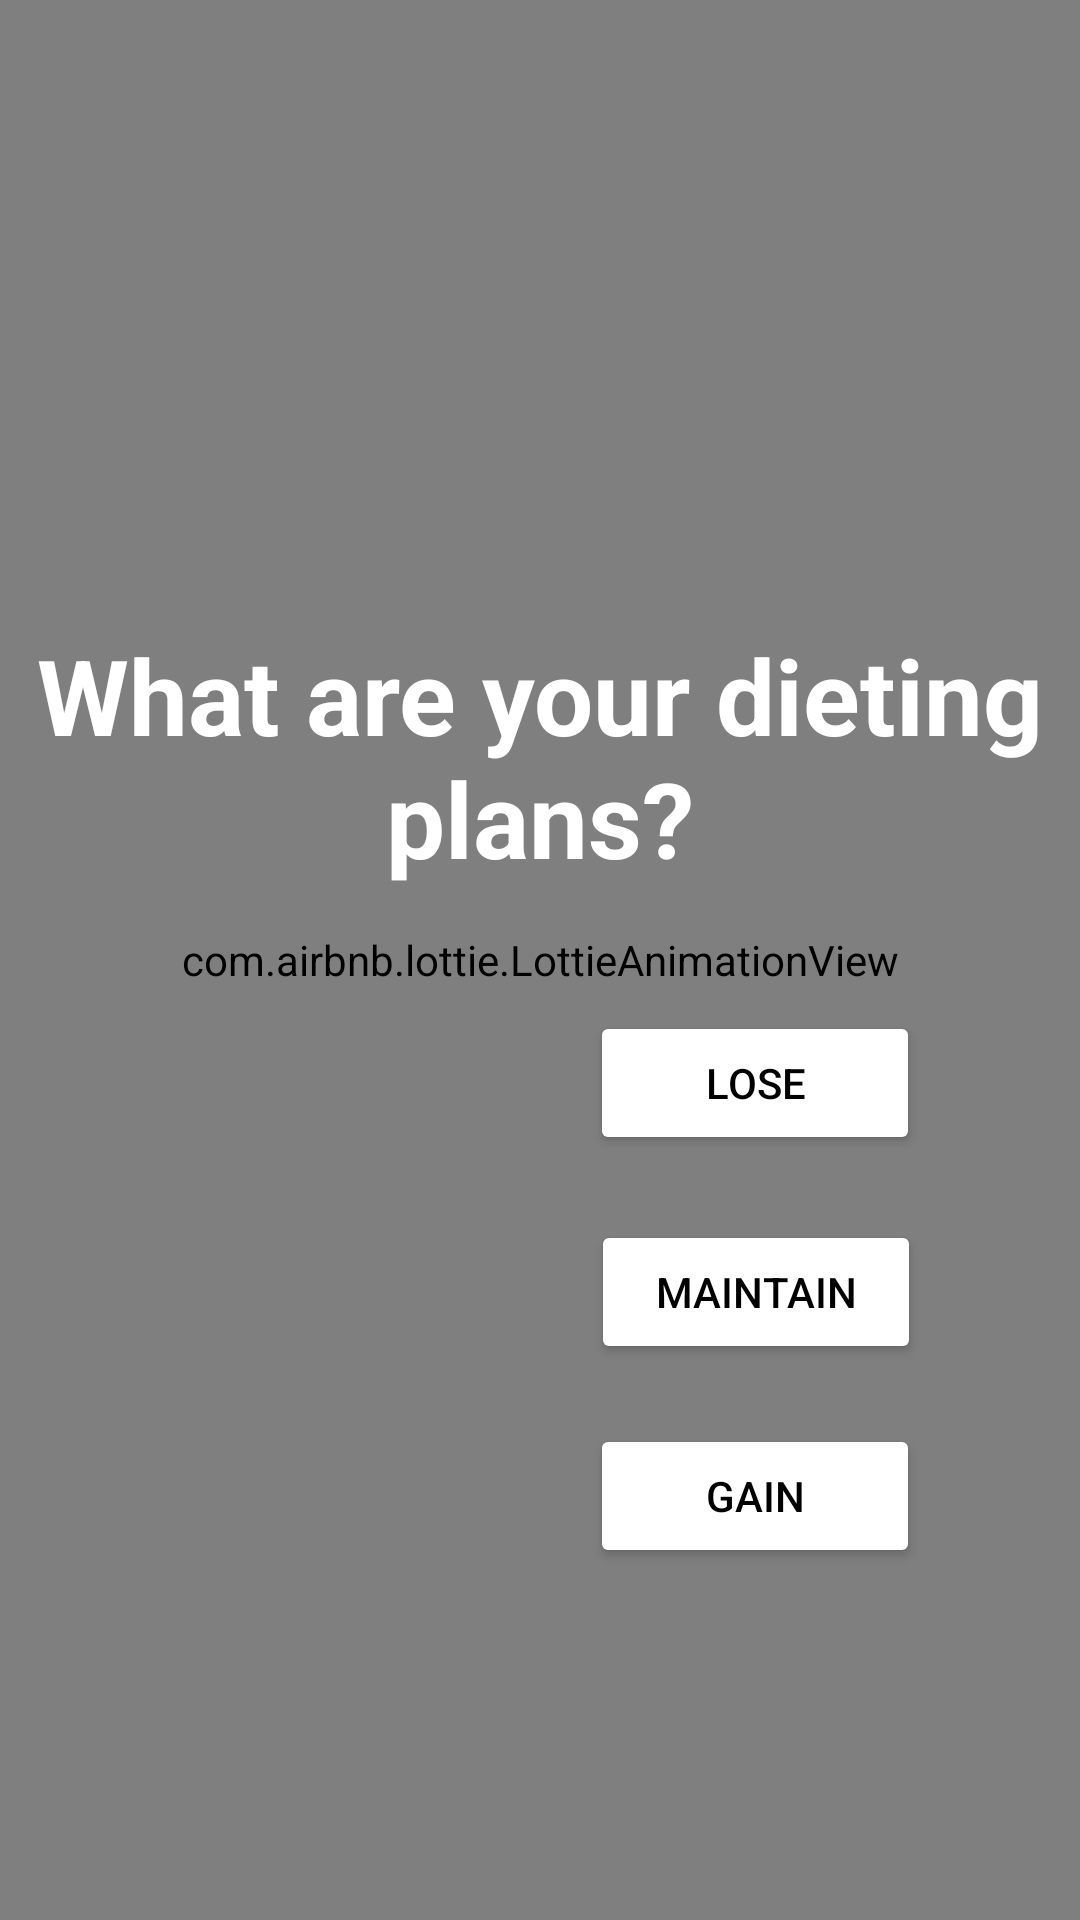

This screen was rendered from an Android layout file. Write that file and the resources it references.
<!-- AndroidManifest.xml: application theme Theme.Fta -->
<!-- res/layout/activity_diet.xml -->
<?xml version="1.0" encoding="utf-8"?>
<androidx.constraintlayout.widget.ConstraintLayout
    xmlns:android="http://schemas.android.com/apk/res/android"
    xmlns:app="http://schemas.android.com/apk/res-auto"
    xmlns:tools="http://schemas.android.com/tools"
    android:layout_width="match_parent"
    android:layout_height="match_parent"
    tools:context=".Diet"
    >

    <com.airbnb.lottie.LottieAnimationView
        android:id="@+id/dietbg"
        android:layout_width="match_parent"
        android:layout_height="match_parent"
        android:scaleType="fitXY"
        app:lottie_rawRes="@raw/sunrisedietbg"
        app:lottie_loop="true"
        app:lottie_autoPlay="true"/>

    <TextView
        android:id="@+id/textView2"
        android:layout_width="wrap_content"
        android:layout_height="wrap_content"
        android:text="What are your dieting plans?"
        android:textAlignment="center"
        android:textColor="@color/white"
        android:textSize="35dp"
        android:textStyle="bold"
        app:layout_constraintBottom_toBottomOf="parent"
        app:layout_constraintEnd_toEndOf="@+id/dietbg"
        app:layout_constraintHorizontal_bias="0.0"
        app:layout_constraintStart_toStartOf="parent"
        app:layout_constraintTop_toTopOf="@+id/dietbg"
        app:layout_constraintVertical_bias="0.377" />

    <Button
        android:id="@+id/btnGain"
        android:layout_width="110sp"
        android:layout_height="wrap_content"
        android:text="Gain"
        android:backgroundTint="@color/homeBtnClr3"
        android:textColor="@color/black"
        app:layout_constraintBottom_toBottomOf="parent"
        app:layout_constraintEnd_toEndOf="parent"
        app:layout_constraintHorizontal_bias="0.787"
        app:layout_constraintStart_toStartOf="parent"
        app:layout_constraintTop_toBottomOf="@+id/btnMaintain"
        app:layout_constraintVertical_bias="0.146" />

    <Button

        android:id="@+id/btnLoss"
        android:layout_width="110sp"
        android:layout_height="wrap_content"
        android:text="Lose"
        android:backgroundTint="@color/homeBtnClr3"
        android:textColor="@color/black"
        app:layout_constraintBottom_toBottomOf="@+id/dietbg"
        app:layout_constraintEnd_toEndOf="@+id/dietbg"
        app:layout_constraintHorizontal_bias="0.787"
        app:layout_constraintStart_toStartOf="parent"
        app:layout_constraintTop_toBottomOf="@+id/textView2"
        app:layout_constraintVertical_bias="0.139" />

    <Button
        android:id="@+id/btnMaintain"
        android:layout_width="110sp"
        android:layout_height="wrap_content"
        android:text="Maintain"
        android:backgroundTint="@color/homeBtnClr3"
        android:textColor="@color/black"
        app:layout_constraintBottom_toBottomOf="parent"
        app:layout_constraintEnd_toEndOf="parent"
        app:layout_constraintHorizontal_bias="0.788"
        app:layout_constraintStart_toStartOf="parent"
        app:layout_constraintTop_toBottomOf="@+id/btnLoss"
        app:layout_constraintVertical_bias="0.105" />

</androidx.constraintlayout.widget.ConstraintLayout>
<!-- resources referenced by this layout -->
<resources>
  <color name="black">#FF000000</color>
  <color name="white">#FFFFFFFF</color>
  <style name="Theme.Fta" parent="Base.Theme.Fta" />
  <style name="Base.Theme.Fta" parent="Theme.Material3.DayNight.NoActionBar">
          
           <item name="colorPrimary">@color/homeBtnClr3</item>
      </style>
</resources>
